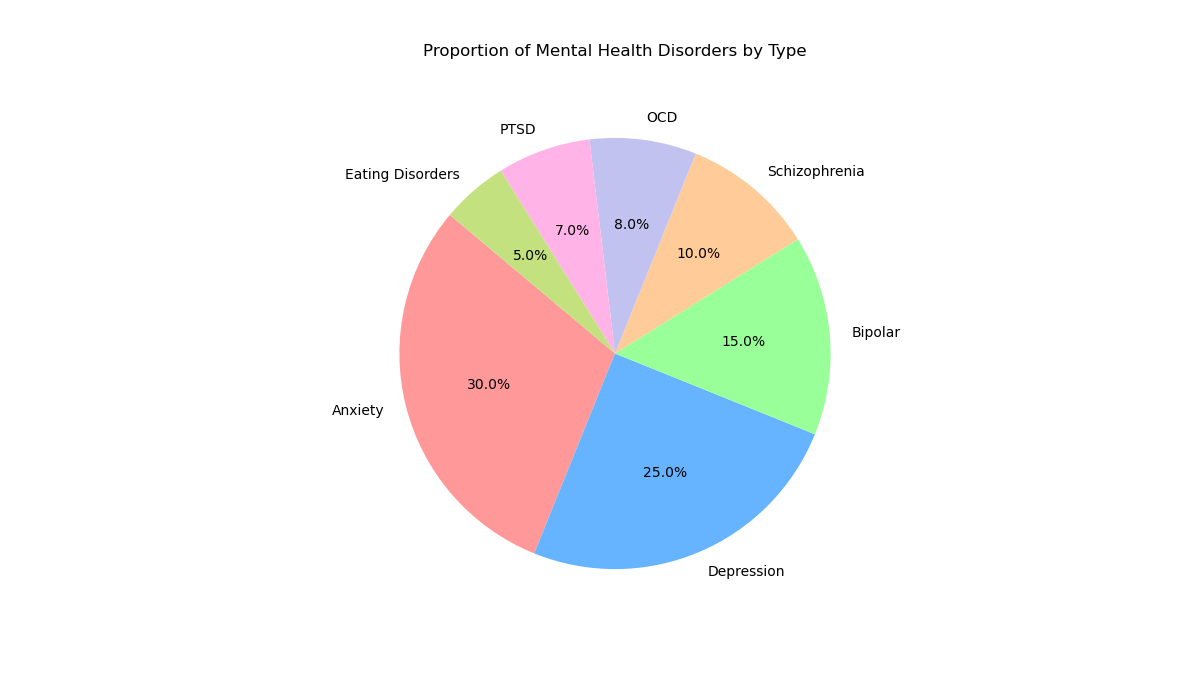

The file beside this chart, header and first rows:
Disorder, Percentage
Anxiety, 30
Depression, 25
Bipolar, 15
Schizophrenia, 10
OCD, 8
PTSD, 7
Eating_Disorders, 5
